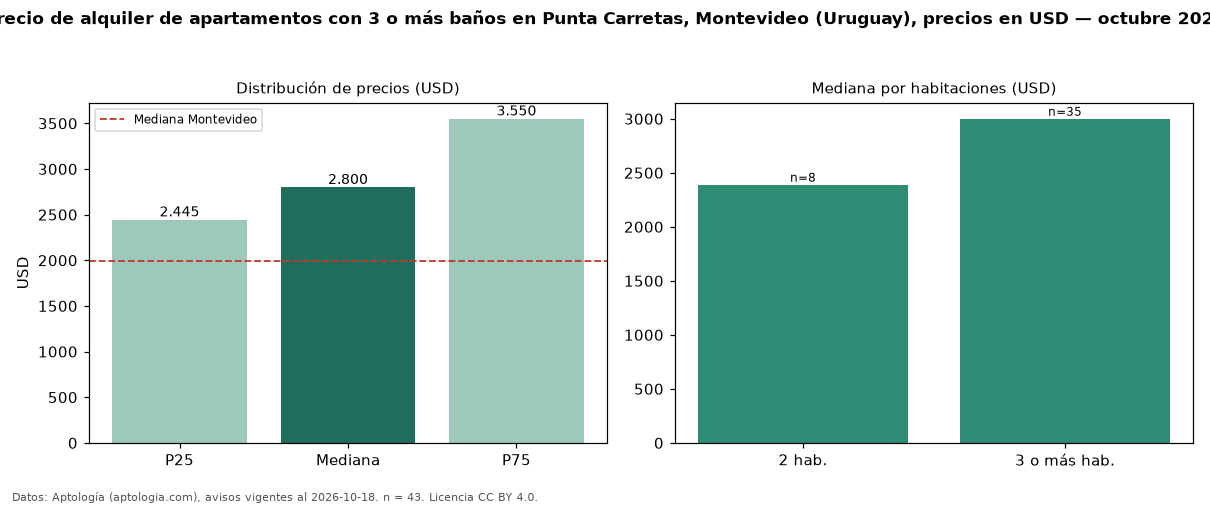

The file beside this chart, header and first rows:
seccion, metrica, valor, moneda, n
filtro, ban3, con 3 o más baños, , 43
precio, p25, 2445, USD, 43
precio, mediana, 2800, USD, 43
precio, p75, 3550, USD, 43
precio, minimo, 1500, USD, 43
precio, maximo, 12500, USD, 43
m2, mediana_precio_m2, 19.34, USD, 37
m2, area_mediana_m2, 160.0, m2, 37
banos, mediana_banos, 3.0, , 
parqueadero, pct_con_parqueadero, 100.0, %, 41
habitaciones, 2, 2390, USD, 8
habitaciones, 3+, 3000, USD, 35
ciudad, mediana_ciudad_referencia, 1990, USD, 
ciudad, mediana_m2_ciudad, 20.0, USD, 
fuente, fecha_datos, 2026-10-18, , 
fuente, atribucion, https://www.aptologia.com/uy/alquiler/mo…, , 
fuente, licencia, CC BY 4.0, , 
